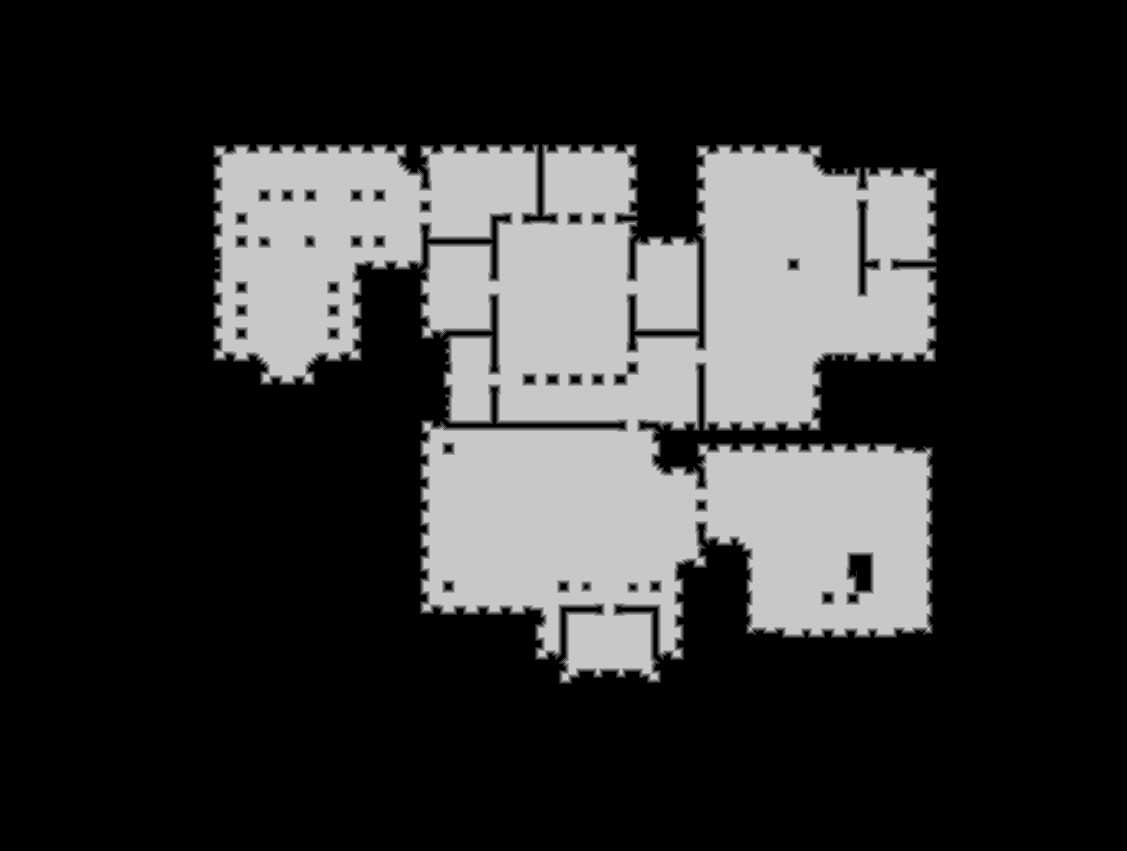

The data file committed next to this chart (first rows):
source	tdt_hull ranged
truth	truth_2f091c743f0.tsv
width	1127
height	851
nibble	0	700759
nibble	1	9737
nibble	2	9949
nibble	3	10107
nibble	4	10257
nibble	5	218268
